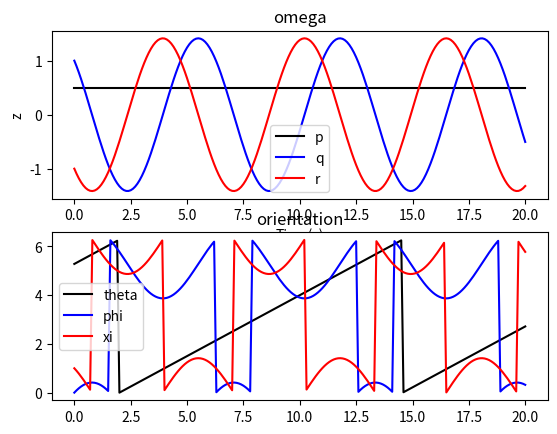
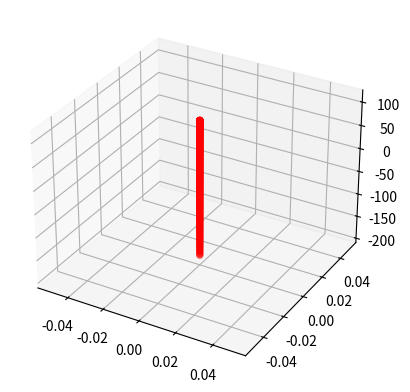
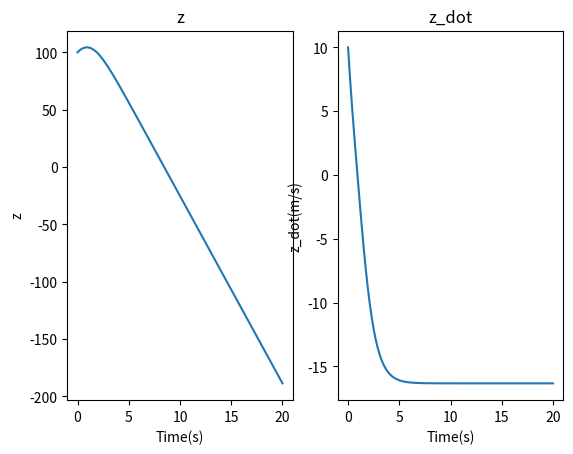

Generate these figures, in order, with matplotlib:
# -*- coding: utf-8 -*-
"""
Created on Fri Sep 20 16:58:36 2019

[redacted]
"""

# -*- coding: utf-8 -*-
"""
This is a numeric differential equation solver
"""
print('------ begin of code ------')
## preperation
from mpl_toolkits.mplot3d import Axes3D
import numpy as np
import matplotlib.pyplot as plt

## world variables
graf=float(9.81)
## list of the active forces

##functions
## functions for numeric diff.eq solving
def EF(Time,w,dt):
    ### Euler forward numerical integration method
    ### w_(n+1)=w_n+dt*f(tn,wn)
    ans=w[:,-1:]+dt*f(Time[-1],w[:,-1:]);
    return(ans)

def TZ(Time,w,dt):
    ### trapezodial numerical integration method
    ### w_(n+1)=w_n+dt*(f(t_n,w_n)+f(tn+dt,w*_(n+1)))/2
    ### with w*_(n+1)=w_n+dt*f(tn,wn)
    
    ans= w[:,-1:]+dt/2*(f(Time[-1],w[:,-1:])+f(Time[-1]+dt,w[:,-1:]+dt*f(Time[-1],w[:,-1:])));
    
    return(ans)
    
def RK(Time,w,dt):
    ### Runge-Kutta integrtion method
    
    k1=dt*f(Time[-1],w[:,-1:])
    
    k2=dt*f(Time[-1]+dt/2,w[:,-1:]+k1/2)
    
    k3=dt*f(Time[-1]+dt/2,w[:,-1:]+k2/2)
    
    k4=dt*f(Time[-1]+dt,w[:,-1:]+k3)
    
    ans=w[:,-1:]+1/6*(k1+2*k2+2*k3+k4)
    
    return(ans)
    
## diff.eq  
    
    
    ## the differential eq      
def f(t,w):
    
    #creating a place matrix
    x=w[0:3]
    #creating a speed matrix
    x_dot=w[3:6]

    #creating a place matrix
    o=w[6:9]

    #creating a speed matrix
    o_dot=w[9:12]


    
    #interial matrix 
    I=np.array([[3,0,0],
                [0,1,0],
                [0,0,1]])
    
    
    A=np.block([
                [np.zeros((3,3)),np.identity(3)],
                [np.zeros((3,3)),np.zeros((3,3))]
                ])
    A=np.block([
                [A,np.zeros((6,6))],
                [np.zeros((6,6)),A]
                ])
    
    
    #the non homogenus part
    ans=A.dot(w)+Internal(o_dot,I)+External(I)+Fg()+Fwl(x_dot)

    
    return(ans)      




## Forces
def Internal(o_dot,I):

    
    #linear part of the rotional acceleration
    Internal=-1*np.linalg.inv(I).dot(np.transpose(np.cross(np.transpose(I.dot(o_dot)),np.transpose(o_dot))))

    ans=np.block([
                [np.zeros((9,1))],
                [Internal]
                ])
    return(ans)
    
def External(I):

    M=np.array([[0],
                [0],
                [0]])
    
    ans=np.block([
                [np.zeros((9,1))],
                [np.linalg.inv(I).dot(M)]
                ])
    return(ans)

def Fg():
    #Grafity
    ans=np.zeros([12,1])
    ans[5]=-graf
    return(ans)
    
def Fwl(v):
    #air resitance
    Cw=float(0.75)
    Area=float(0.04)
    Rho=float(1.225)
    ans=-Cw*Area*Rho*v[:,-1:]*np.linalg.norm(v[:,-1:])
    ans = np.block([
                [np.zeros((3,1))],
                [ans],
                [np.zeros((6,1))]
                ])
    return(ans)

## variables
t0=0
Time=[t0]
tE=20
dt=0.1
w0=np.array([[0],
             [0],
             [100],
             [0],
             [0],
             [10],
             [-1],
             [0],
             [1],
             [0.5],
             [1],
             [-1]])
w=w0

## The excecution
while(Time[-1]<tE):
    #solution
    wn=RK(Time,w,dt)
    w=np.append(w,wn,axis=1)

    #time step
    Time.append(Time[-1]+dt)
    

    
    
## plots
    #creating a place matrix
    x=w[0:3]
    #creating a speed matrix
    x_dot=w[3:6]

    #creating a place matrix
    o=w[6:9]

    #creating a speed matrix
    o_dot=w[9:12]

#for i in range(len(Time)):
#    Forces.append(FSUM(w[:,i:]))


#fig1 = plt.figure()
#ax = fig1.add_subplot(111, projection='3d')
#ax.scatter(o[0,:], o[1,:], o[2,:], c='r', marker='o')
#fig2 = plt.figure()
#ax = fig2.add_subplot(111, projection='3d')
#ax.scatter(Time, o[1,:], o[2,:], c='r', marker='o')
fig1 = plt.figure()
plt.subplot(211)
plt.plot(Time,o_dot[0,:],'-',color='black')
plt.plot(Time,o_dot[1,:],'-',color='blue')
plt.plot(Time,o_dot[2,:],'-',color='red')
plt.xlabel('Time(s)')
plt.ylabel('z')
plt.title('omega')
plt.legend(('p','q','r'))

plt.subplot(212)
o=np.mod(o,2*np.pi)
plt.plot(Time,o[0,:],'-',color='black')
plt.plot(Time,o[1,:],'-',color='blue')
plt.plot(Time,o[2,:],'-',color='red')

plt.title('orientation')
plt.legend(('theta','phi','xi'))
plt.show()

fig2 = plt.figure()
ax = fig2.add_subplot(111, projection='3d')
ax.scatter(x[0,:], x[1,:], x[2,:], c='r', marker='o')

fig3 = plt.figure()
ax = fig3.add_subplot(121)
plt.plot(Time,x[2,:],'-')
plt.xlabel('Time(s)')
plt.ylabel('z')
plt.title('z')
ax = fig3.add_subplot(122)
plt.plot(Time,x_dot[2,:],'-')
plt.title('z_dot')
plt.ylabel('z_dot(m/s)')
plt.xlabel('Time(s)')
#plt.subplot(313)
#plt.plot(Time[0:-1],Forces,'-')
#plt.show
print('------ end of code ------')    


